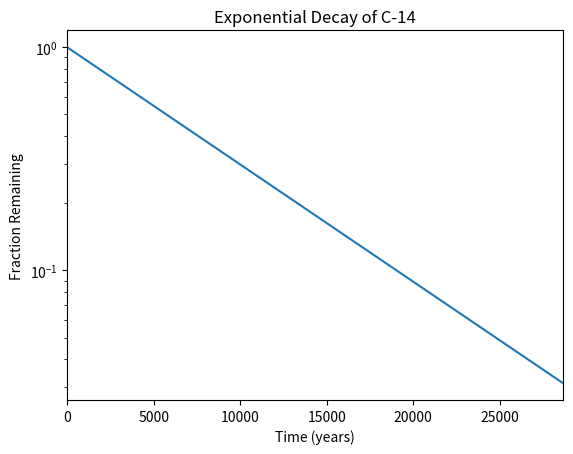

Write the Python code that produced this figure.
#!/usr/bin/env python3
import numpy as np
import matplotlib.pyplot as plt

x = np.arange(0, 28651, 5730)
r = np.log(0.5)
t = 5730
y = np.exp((r / t) * x)


plt.xlabel('Time (years)')
plt.ylabel('Fraction Remaining')
plt.title('Exponential Decay of C-14')

plt.yscale('log')
plt.xlim(0, 28651)
plt.plot(x, y)

plt.show()
